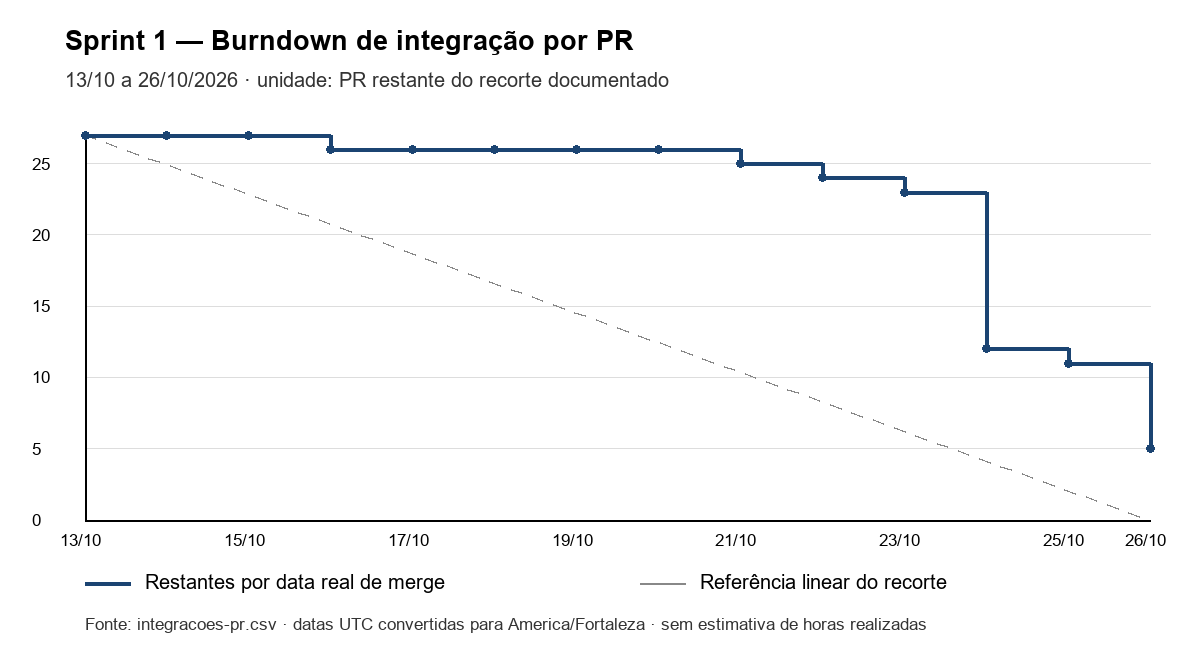

Values plotted in this chart, from the file beside it:
data_fortaleza, prs_no_recorte, prs_integradas_acumuladas, prs_restantes, referencia_linear
2026-10-13, 27, 0, 27, 27.0
2026-10-14, 27, 0, 27, 24.92
2026-10-15, 27, 0, 27, 22.85
2026-10-16, 27, 1, 26, 20.77
2026-10-17, 27, 1, 26, 18.69
2026-10-18, 27, 1, 26, 16.61
2026-10-19, 27, 1, 26, 14.54
2026-10-20, 27, 1, 26, 12.46
2026-10-21, 27, 2, 25, 10.38
2026-10-22, 27, 3, 24, 8.308
2026-10-23, 27, 4, 23, 6.231
2026-10-24, 27, 15, 12, 4.154
2026-10-25, 27, 16, 11, 2.077
2026-10-26, 27, 22, 5, 0.0
